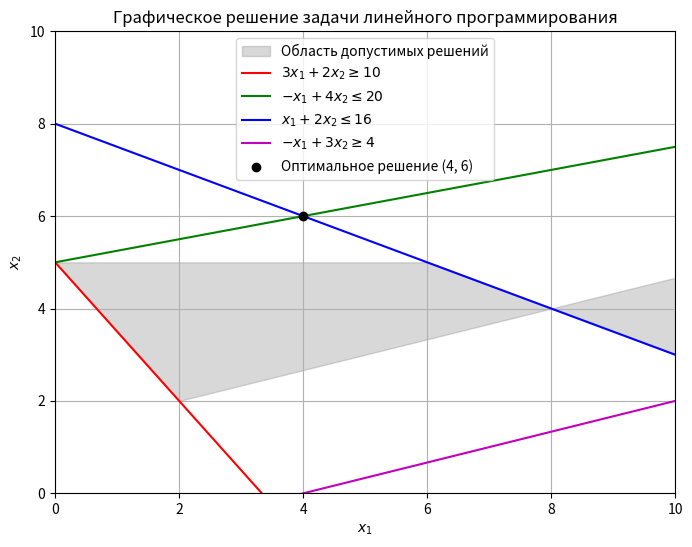

Generate this figure with matplotlib:
import matplotlib.pyplot as plt
import numpy as np

# Определяем диапазон значений x1 и x2
x1 = np.linspace(0, 10, 200)
x2_1 = (10 - 3 * x1) / 2  # 3x1 + 2x2 >= 10 -> x2 >= (10 - 3x1)/2
x2_2 = (20 + x1) / 4  # -x1 + 4x2 <= 20 -> x2 <= (20 + x1)/4
x2_3 = (16 - x1) / 2  # x1 + 2x2 <= 16 -> x2 <= (16 - x1)/2
x2_4 = (x1 - 4) / 3  # -x1 + 3x2 >= 4 -> x2 >= (4 + x1)/3

# График
plt.figure(figsize=(8, 6))

# Закрашиваем область допустимых решений
x1_fill = np.linspace(0, 10, 200)
x2_fill = np.maximum(np.maximum((10 - 3 * x1_fill) / 2, (4 + x1_fill) / 3), 0)
x2_fill_upper = np.minimum(
    np.minimum((20 + x1_fill) / 4, (16 - x1_fill) / 2), np.max(x2_fill)
)

plt.fill_between(
    x1_fill,
    x2_fill,
    x2_fill_upper,
    color="gray",
    alpha=0.3,
    label="Область допустимых решений",
)

# Линии ограничений
plt.plot(x1, x2_1, "r", label=r"$3x_1 + 2x_2 \geq 10$")
plt.plot(x1, x2_2, "g", label=r"$-x_1 + 4x_2 \leq 20$")
plt.plot(x1, x2_3, "b", label=r"$x_1 + 2x_2 \leq 16$")
plt.plot(x1, x2_4, "m", label=r"$-x_1 + 3x_2 \geq 4$")

# Отмечаем оптимальное решение
plt.scatter(4, 6, color="black", zorder=3, label="Оптимальное решение (4, 6)")

# Оформление графика
plt.xlim(0, 10)
plt.ylim(0, 10)
plt.xlabel(r"$x_1$")
plt.ylabel(r"$x_2$")
plt.title("Графическое решение задачи линейного программирования")
plt.legend()
plt.grid()

# Отображаем график
plt.show()
